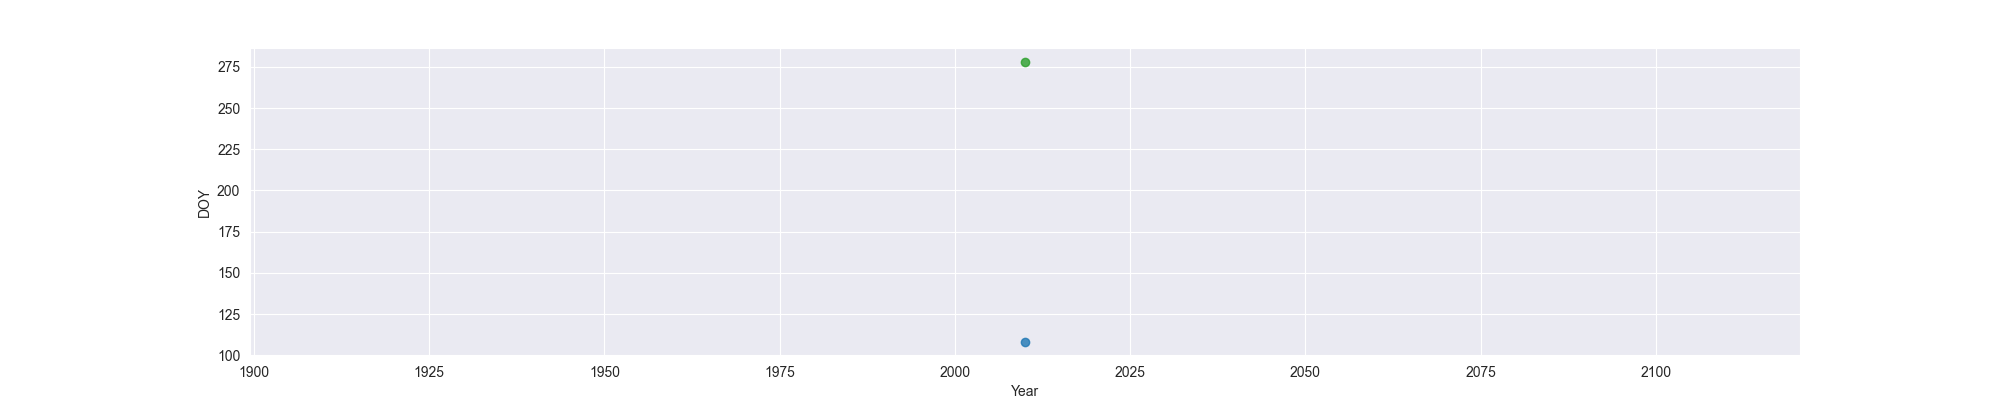

The data file committed next to this chart (first rows):
Year, MO, OW, FO
2010, 108, , 278
